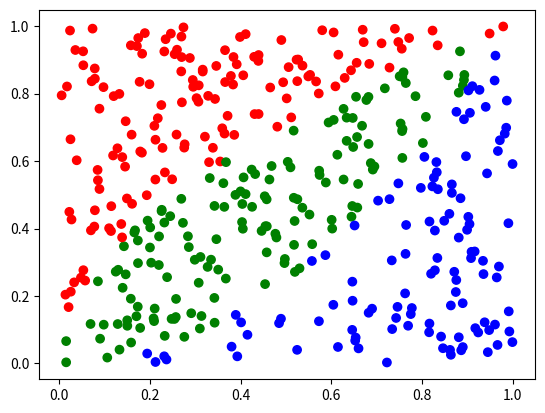

Here is the Python script that generated this plot:
import matplotlib.pyplot as plt
import numpy as np

LLIM = 0
RLIM = 1


def generate_points(cnt):
    x = np.random.rand(cnt)
    y = np.random.rand(cnt)
    X = np.stack([x, y], 1)
    Y = np.where(y > x * x, np.where(y > x**0.5, 0, 1), 2)
    return X.T, Y[..., np.newaxis].T


def plot_points(X, Y, output_path=None):
    new_X = X.T
    Y = np.squeeze(Y, 0)
    color_map = np.array(['r', 'g', 'b'])
    c = color_map[Y]
    new_x = new_X[:, 0]
    new_y = new_X[:, 1]
    plt.scatter(new_x, new_y, color=c)
    if output_path is None:
        plt.show()
    else:
        plt.savefig(output_path)
        plt.close()


def generate_plot_set():
    x = np.linspace(LLIM, RLIM, 100)
    y = np.linspace(LLIM, RLIM, 100)
    xx, yy = np.meshgrid(x, y)
    xx = xx.reshape(-1)
    yy = yy.reshape(-1)
    return np.stack((xx, yy), axis=1).T


def visualize(X, Y, plot_set_result: np.ndarray, output_path=None):
    x = np.linspace(LLIM, RLIM, 100)
    y = np.linspace(LLIM, RLIM, 100)
    xx, yy = np.meshgrid(x, y)
    color = plot_set_result.squeeze()
    color_map_1 = np.array(['r', 'g', 'b'])
    color_map_2 = ['#AA0000', '#00AA00', '#0000AA']

    c = color_map_1[color]
    plt.scatter(xx, yy, c=c, marker='s')

    plt.xlim(LLIM, RLIM)
    plt.ylim(LLIM, RLIM)

    origin_x = X.T[:, 0]
    origin_y = X.T[:, 1]
    origin_color = Y.squeeze(0)
    origin_color = [color_map_2[oc] for oc in origin_color]

    plt.scatter(origin_x, origin_y, c=origin_color)

    if output_path is None:
        plt.show()
    else:
        plt.savefig(output_path)
        plt.close()


def main():
    plot_points(*generate_points(400))


if __name__ == '__main__':
    main()
